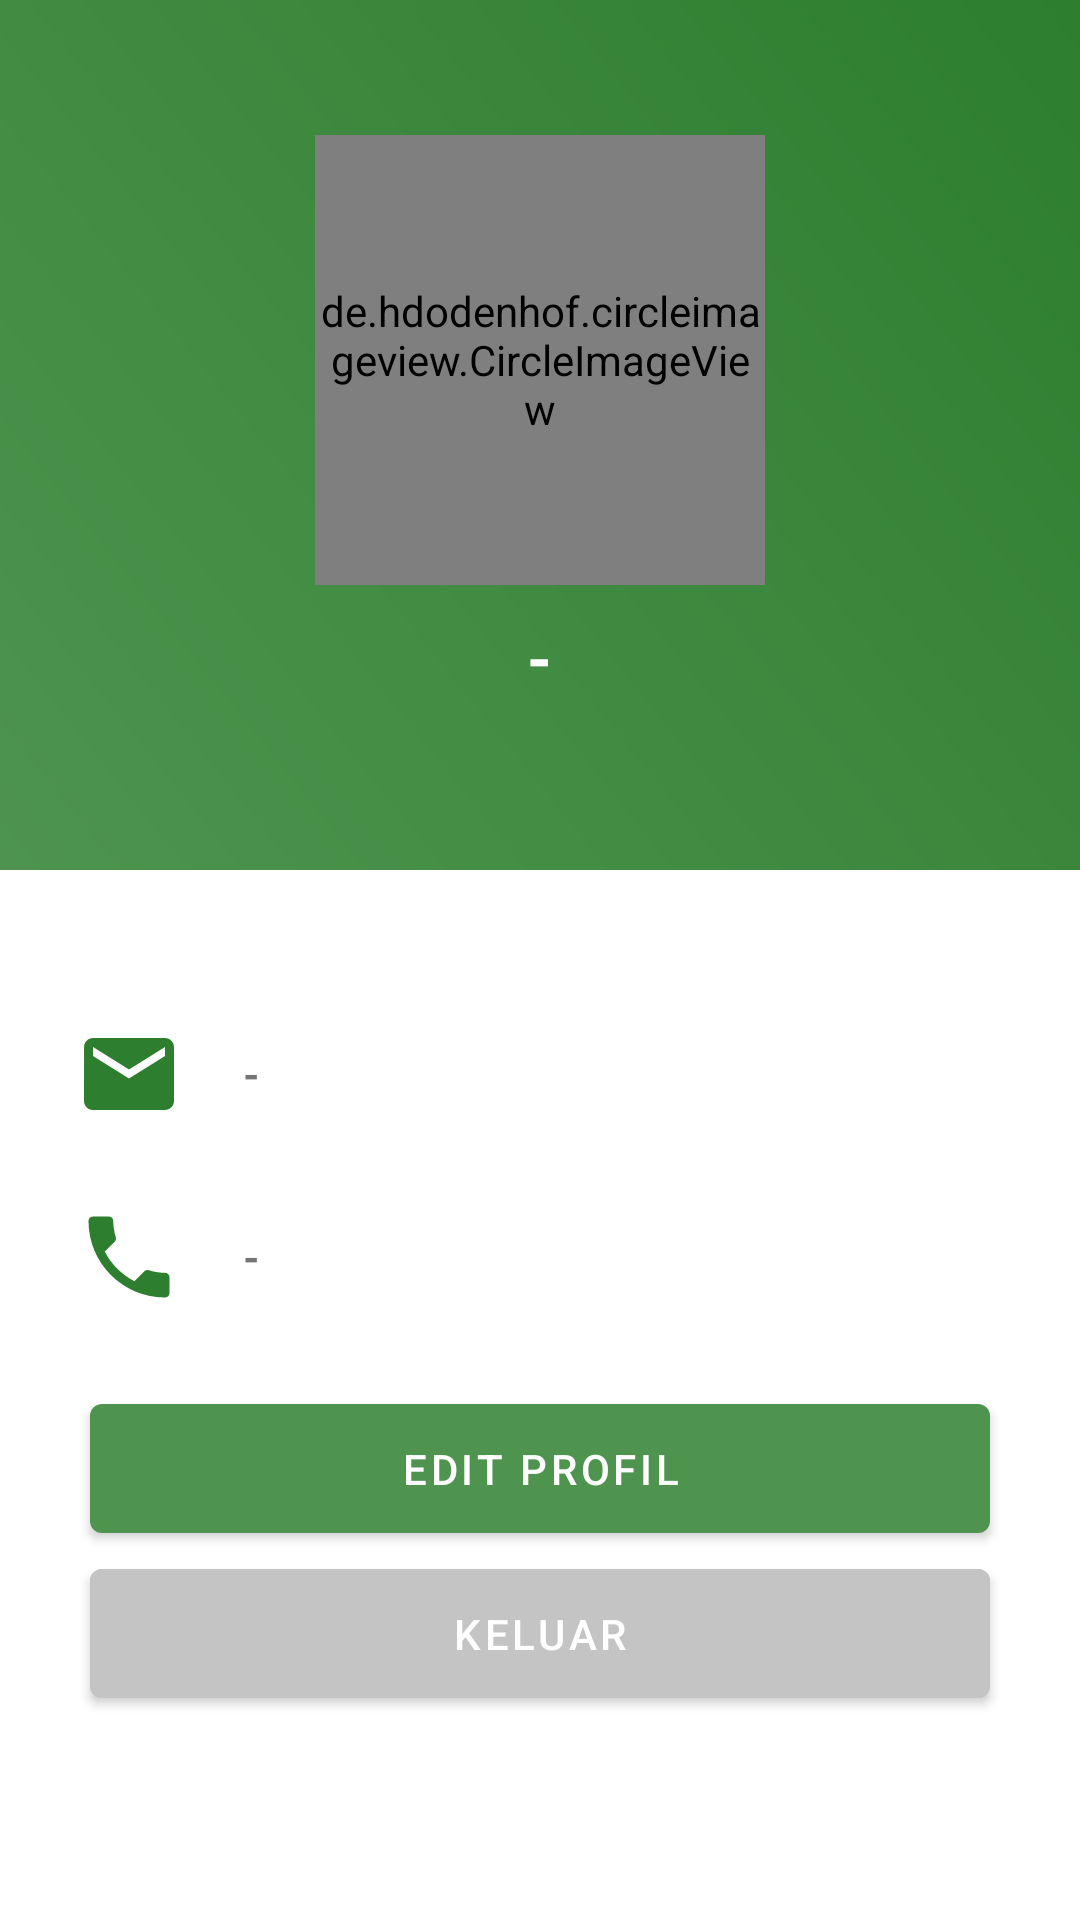

Layout XML and referenced resources for this Android screen:
<!-- AndroidManifest.xml: application theme Theme.FarmerNusantara -->
<!-- res/layout/fragment_profile.xml -->
<?xml version="1.0" encoding="utf-8"?>
<androidx.constraintlayout.widget.ConstraintLayout
    xmlns:android="http://schemas.android.com/apk/res/android"
    xmlns:app="http://schemas.android.com/apk/res-auto"
    xmlns:tools="http://schemas.android.com/tools"
    android:layout_width="match_parent"
    android:layout_height="match_parent"
    tools:context=".ui.fragment.profile.ProfileFragment"
    android:orientation="vertical">

    <LinearLayout
        android:id="@+id/linearLayout"
        android:layout_width="match_parent"
        android:layout_height="290dp"
        android:background="@drawable/gradientbackground"
        android:orientation="vertical"
        app:layout_constraintStart_toStartOf="parent"
        app:layout_constraintTop_toTopOf="parent">

        <de.hdodenhof.circleimageview.CircleImageView
            android:layout_width="150dp"
            android:layout_height="150dp"
            android:layout_gravity="center_horizontal"
            android:layout_marginTop="45dp"
            android:src="@drawable/profile_default" />

        <TextView
            android:id="@+id/tvName"
            android:layout_width="wrap_content"
            android:layout_height="wrap_content"
            android:layout_gravity="center_horizontal"
            android:layout_marginTop="10dp"
            android:text="@string/empty"
            android:textColor="#fff"
            android:textSize="21sp"
            android:textStyle="bold" />
    </LinearLayout>

    <LinearLayout
        android:id="@+id/linearLayout2"
        android:layout_width="360dp"
        android:layout_height="wrap_content"
        android:layout_gravity="center"
        android:orientation="vertical"
        app:layout_constraintBottom_toBottomOf="parent"
        app:layout_constraintEnd_toEndOf="parent"
        app:layout_constraintStart_toStartOf="parent"
        app:layout_constraintTop_toBottomOf="@+id/linearLayout"
        app:layout_constraintVertical_bias="0.0">

        <LinearLayout
            android:layout_width="match_parent"
            android:layout_height="wrap_content"
            android:layout_marginTop="50dp"
            android:orientation="horizontal"
            android:paddingLeft="25dp">

            <ImageView
                android:layout_width="36dp"
                android:layout_height="36dp"
                android:src="@drawable/ic_email_green" />

            <TextView
                android:layout_width="wrap_content"
                android:id="@+id/tvEmail"
                android:layout_height="wrap_content"
                android:layout_gravity="center_vertical"
                android:paddingStart="20dp"
                android:text="@string/empty"
                android:textStyle="bold" />
        </LinearLayout>

        <LinearLayout
            android:layout_width="match_parent"
            android:layout_height="wrap_content"
            android:layout_marginTop="25dp"
            android:orientation="horizontal"
            android:paddingStart="25dp">

            <ImageView
                android:layout_width="36dp"
                android:layout_height="36dp"
                android:src="@drawable/ic_phone_green" />

            <TextView
                android:layout_width="wrap_content"
                android:id="@+id/tvPhone"
                android:layout_height="wrap_content"
                android:layout_gravity="center_vertical"
                android:paddingStart="20dp"
                android:text="@string/empty"
                android:textStyle="bold" />
        </LinearLayout>
    </LinearLayout>

    <Button
        android:id="@+id/btEditProfile"
        android:layout_width="match_parent"
        android:layout_height="55dp"
        android:layout_marginTop="25dp"
        android:layout_marginHorizontal="30dp"
        android:text="@string/edit_profile"
        app:layout_constraintTop_toBottomOf="@+id/linearLayout2" />

    <Button
        android:id="@+id/btLogout"
        android:layout_width="match_parent"
        android:layout_height="55dp"
        android:layout_marginHorizontal="30dp"
        android:backgroundTint="@color/line_divider"
        android:text="@string/logout"
        app:layout_constraintTop_toBottomOf="@+id/btEditProfile"/>

</androidx.constraintlayout.widget.ConstraintLayout>
<!-- resources referenced by this layout -->
<resources>
  <color name="line_divider">#C4C4C4</color>
  <!-- drawable gradientbackground (drawable) -->
  <?xml version="1.0" encoding="utf-8"?>
  <shape xmlns:android="http://schemas.android.com/apk/res/android">
      <gradient android:angle="45"
          android:startColor="@color/primary_color"
          android:endColor="@color/dark_primary_color"
          />
  
  </shape>
  <!-- drawable ic_email_green (drawable) -->
  <vector android:height="24dp" android:tint="#2D7E2E"
      android:viewportHeight="24" android:viewportWidth="24"
      android:width="24dp" xmlns:android="http://schemas.android.com/apk/res/android">
      <path android:fillColor="@android:color/white" android:pathData="M20,4L4,4c-1.1,0 -1.99,0.9 -1.99,2L2,18c0,1.1 0.9,2 2,2h16c1.1,0 2,-0.9 2,-2L22,6c0,-1.1 -0.9,-2 -2,-2zM20,8l-8,5 -8,-5L4,6l8,5 8,-5v2z"/>
  </vector>
  <!-- drawable ic_phone_green (drawable) -->
  <vector android:height="24dp" android:tint="#2D7E2E"
      android:viewportHeight="24" android:viewportWidth="24"
      android:width="24dp" xmlns:android="http://schemas.android.com/apk/res/android">
      <path android:fillColor="@android:color/white" android:pathData="M6.62,10.79c1.44,2.83 3.76,5.14 6.59,6.59l2.2,-2.2c0.27,-0.27 0.67,-0.36 1.02,-0.24 1.12,0.37 2.33,0.57 3.57,0.57 0.55,0 1,0.45 1,1V20c0,0.55 -0.45,1 -1,1 -9.39,0 -17,-7.61 -17,-17 0,-0.55 0.45,-1 1,-1h3.5c0.55,0 1,0.45 1,1 0,1.25 0.2,2.45 0.57,3.57 0.11,0.35 0.03,0.74 -0.25,1.02l-2.2,2.2z"/>
  </vector>
  <string name="edit_profile">Edit Profil</string>
  <string name="empty">-</string>
  <string name="logout">Keluar</string>
  <style name="Theme.FarmerNusantara" parent="Theme.MaterialComponents.DayNight.DarkActionBar">
          
          <item name="colorPrimary">@color/primary_color</item>
          <item name="colorPrimaryVariant">@color/dark_primary_color</item>
          <item name="colorOnPrimary">@color/white</item>
          
          <item name="colorSecondary">@color/teal_200</item>
          <item name="colorSecondaryVariant">@color/teal_700</item>
          <item name="colorOnSecondary">@color/black</item>
          
          <item name="android:statusBarColor" tools:targetApi="l">?attr/colorPrimaryVariant</item>
          
      </style>
  <color name="primary_color">#4E944F</color>
  <color name="dark_primary_color">#2D7E2E</color>
  <color name="white">#FFFFFFFF</color>
  <color name="teal_200">#FF03DAC5</color>
  <color name="teal_700">#FF018786</color>
  <color name="black">#FF000000</color>
</resources>
